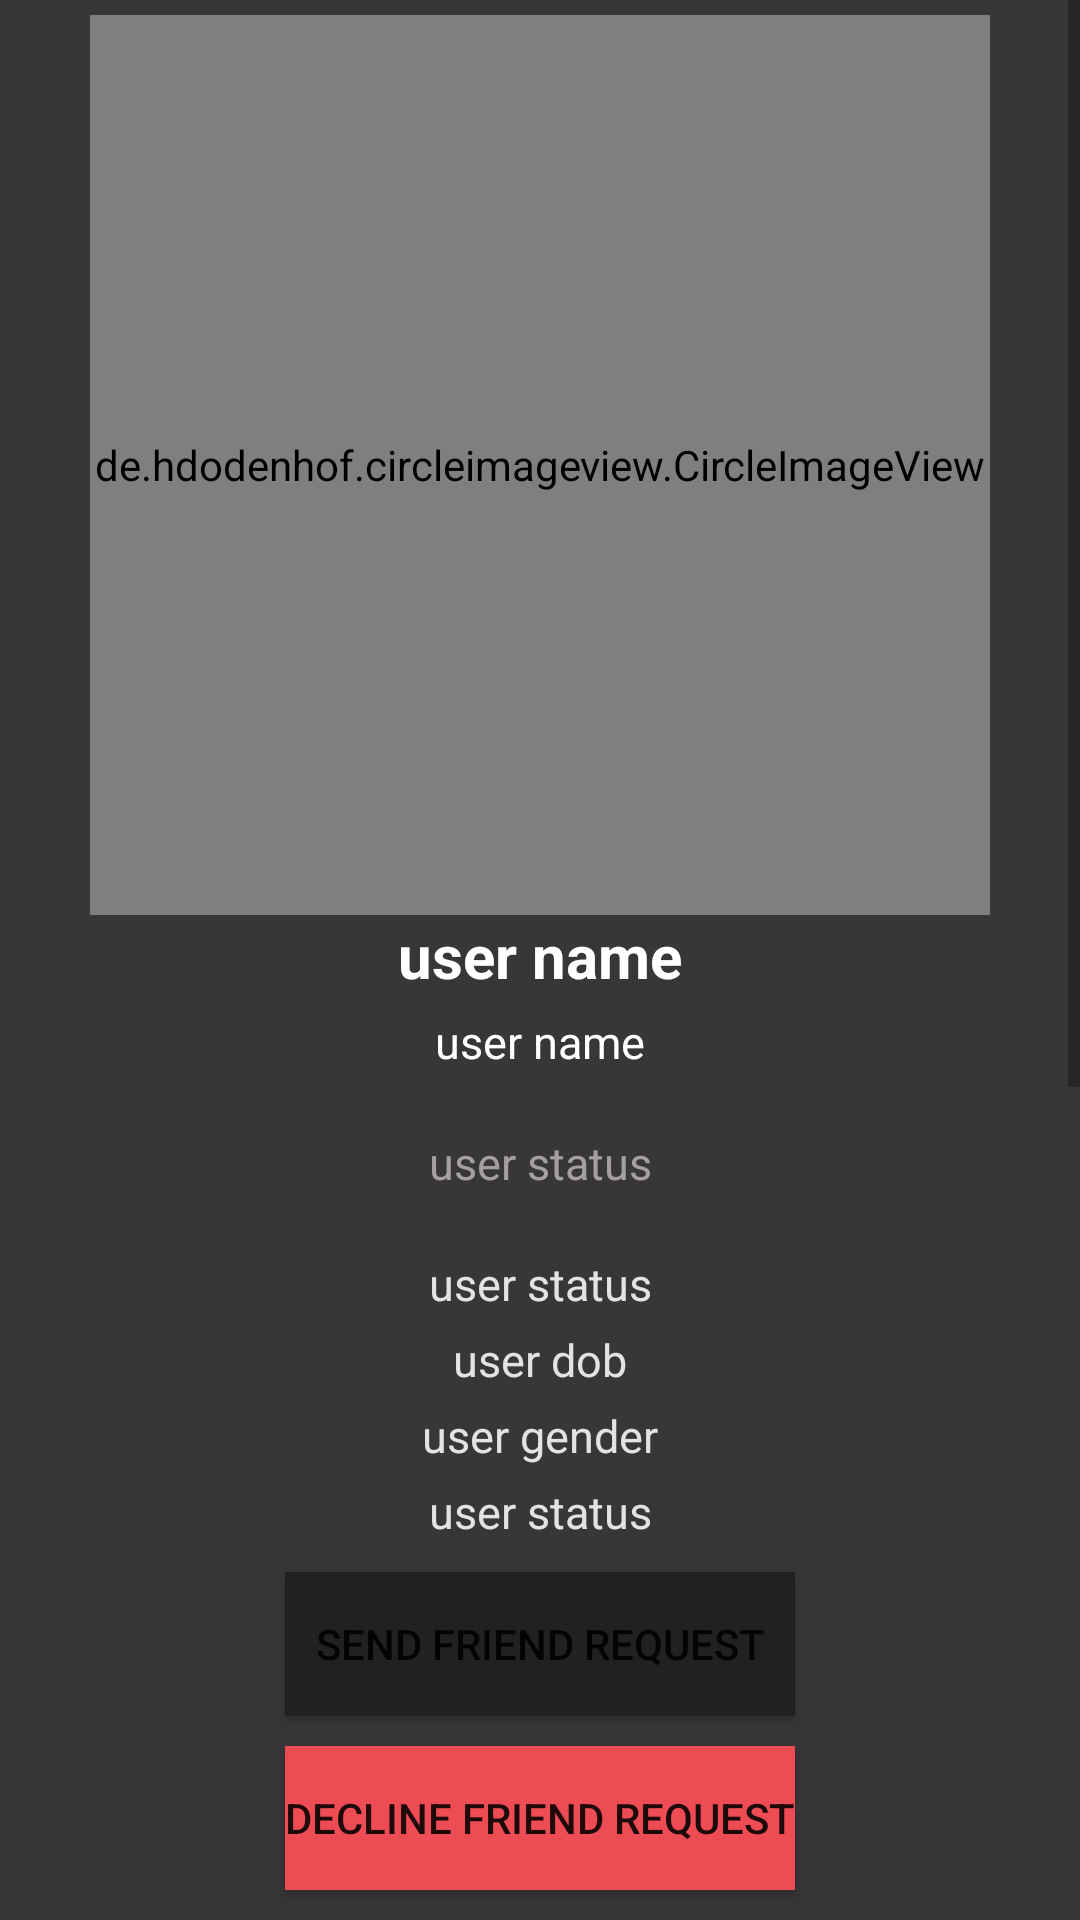

Here is an Android app screen rendered from its layout file. Give the layout XML and the strings, colors and styles it references.
<!-- AndroidManifest.xml: application theme AppTheme -->
<!-- res/layout/activity_person_profile_activty.xml -->
<?xml version="1.0" encoding="utf-8"?>
<RelativeLayout xmlns:android="http://schemas.android.com/apk/res/android"
    xmlns:app="http://schemas.android.com/apk/res-auto"
    xmlns:tools="http://schemas.android.com/tools"
    android:layout_width="match_parent"
    android:layout_height="match_parent"
    tools:context=".ProfileActivity"
    android:background="#383636">

    <ScrollView
        android:layout_width="match_parent"
        android:layout_height="match_parent">
        <LinearLayout
            android:orientation="vertical"
            android:layout_width="match_parent"
            android:layout_height="match_parent">
            <de.hdodenhof.circleimageview.CircleImageView
                android:layout_gravity="center"
                android:layout_width="300dp"
                android:layout_height="300dp"
                android:src="@drawable/backgroundprof"
                android:id="@+id/profile_image"
                android:layout_centerHorizontal="true"
                android:layout_marginTop="5dp"/>
            <TextView
                android:layout_width="match_parent"
                android:layout_height="wrap_content"
                android:layout_below="@id/profile_image"
                android:text="user name"
                android:textSize="20dp"
                android:textColor="#fff"
                android:textStyle="bold"
                android:id="@+id/user_name_profile"
                android:textAlignment="center"/>
            <TextView
                android:layout_width="match_parent"
                android:layout_height="wrap_content"
                android:layout_below="@id/user_name_profile"
                android:text="user name"
                android:layout_marginTop="5dp"
                android:textSize="15dp"
                android:id="@+id/user_name"
                android:textColor="#fff"
                android:textAlignment="center"
                />
            <TextView
                android:layout_marginTop="20dp"
                android:layout_width="match_parent"
                android:layout_height="wrap_content"
                android:layout_below="@id/user_name"
                android:text="user status"
                android:id="@+id/user_status_profile"
                android:textSize="15dp"
                android:textColor="#a4a0a0"
                android:textAlignment="center"
                />

            <TextView
                android:layout_marginTop="20dp"
                android:layout_width="match_parent"
                android:layout_height="wrap_content"
                android:layout_below="@id/user_status_profile"
                android:text="user status"
                android:id="@+id/user_country_profile"
                android:textSize="15dp"
                android:textColor="#e4e2e2"
                android:textAlignment="center"
                />
            <TextView
                android:layout_marginTop="5dp"
                android:layout_width="match_parent"
                android:layout_height="wrap_content"
                android:layout_below="@id/user_country_profile"
                android:text="user dob"
                android:id="@+id/user_dob_profile"
                android:textSize="15dp"
                android:textColor="#e4e2e2"
                android:textAlignment="center"
                />
            <TextView
                android:layout_marginTop="5dp"
                android:layout_width="match_parent"
                android:layout_height="wrap_content"
                android:layout_below="@id/user_dob_profile"
                android:text="user gender"
                android:id="@+id/user_gender_profile"
                android:textSize="15dp"
                android:textColor="#e4e2e2"
                android:textAlignment="center"
                />
            <TextView
                android:layout_marginTop="5dp"
                android:layout_width="match_parent"
                android:layout_height="wrap_content"
                android:layout_below="@id/user_gender_profile"
                android:text="user status"
                android:id="@+id/user_relation_profile"
                android:textSize="15dp"
                android:textColor="#e4e2e2"
                android:textAlignment="center"
                />


            <Button
                android:layout_marginTop="10dp"
                android:layout_width="170dp"
                android:layout_gravity="center"
                android:layout_height="wrap_content"
                android:layout_below="@+id/btn_date"
                android:background="@color/colorPrimaryDark"
                android:layout_centerHorizontal="true"
                android:text="Send Friend Request"
                android:id="@+id/send_friend_request"/>
            <Button
                android:layout_marginTop="10dp"
                android:layout_width="170dp"
                android:layout_gravity="center"
                android:layout_height="wrap_content"
                android:id="@+id/Decline_Friend_Request"
                android:background="@color/colorPrimary"
                android:layout_below="@+id/send_friend_request"
                android:layout_centerHorizontal="true"
                android:text="Decline Friend Request"/>
            <android.support.v7.widget.RecyclerView
                android:layout_marginTop="@dimen/padding_10"
                android:id="@+id/all_users_post_list"
                android:layout_width="match_parent"
                android:layout_height="500dp"
                android:layout_marginBottom="0dp" />
        </LinearLayout>
    </ScrollView>
</RelativeLayout>
<!-- resources referenced by this layout -->
<resources>
  <color name="colorPrimary">#ed4c54</color>
  <color name="colorPrimaryDark">#212120</color>
  <style name="AppTheme" parent="Theme.AppCompat.Light.NoActionBar">
          
          <item name="colorPrimary">@color/colorPrimary</item>
          <item name="colorPrimaryDark">@color/colorPrimaryDark</item>
          <item name="colorAccent">@color/colorAccent</item>
      </style>
  <color name="colorAccent">#009688</color>
</resources>
